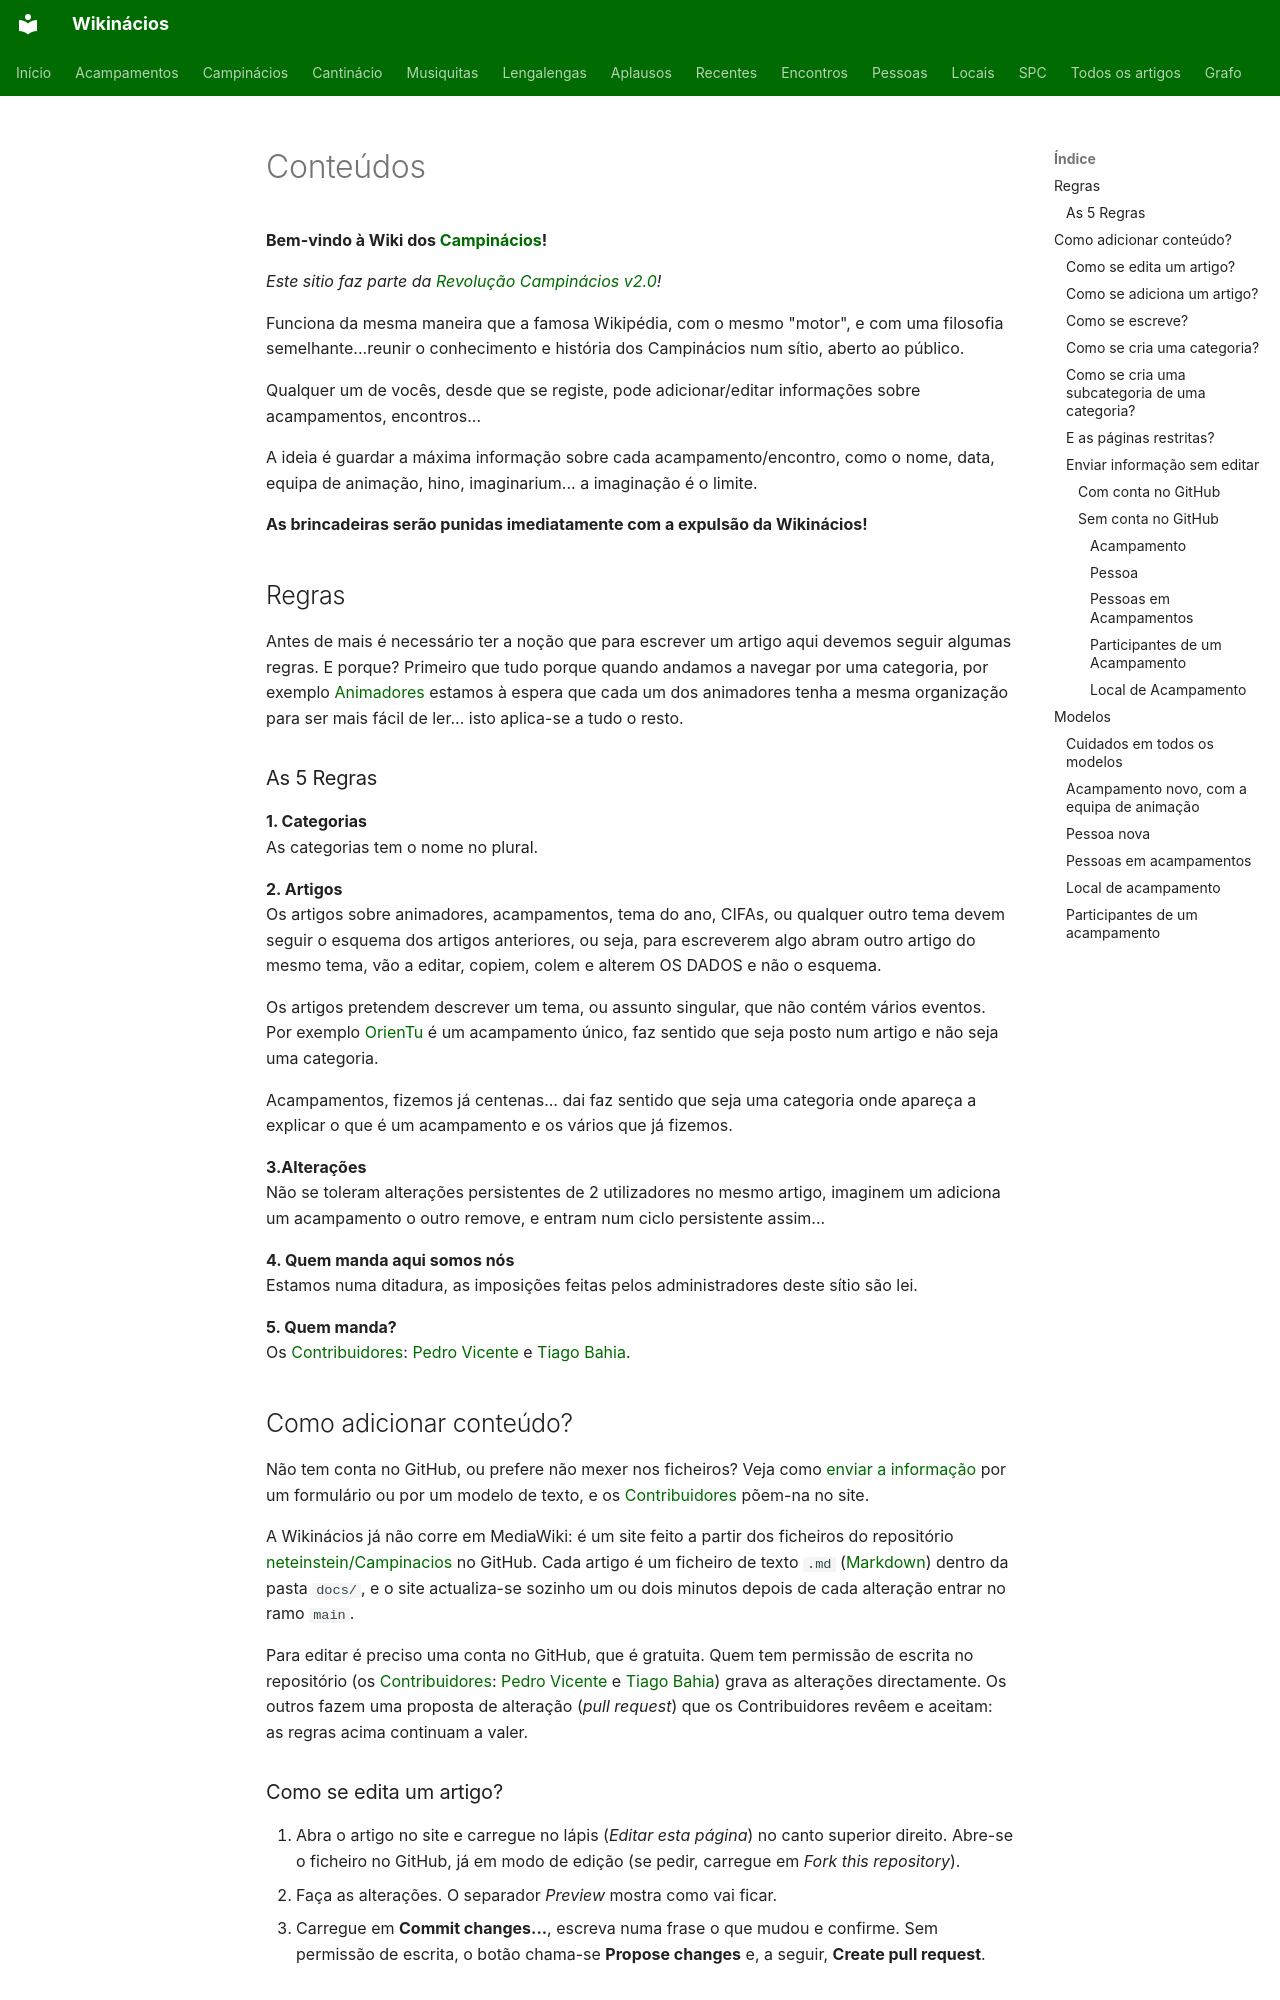

repository: neteinstein/Campinacios · page: Wikinácios/Ajuda/Conteúdos.html · generator: mkdocs

# Conteúdos

**Bem-vindo à Wiki dos [Campinácios](../../Movimento/Campin%C3%A1cios.md)!**

*Este sitio faz parte da [Revolução Campinácios v2.0](../../Movimento/Revolu%C3%A7%C3%A3o%20Campin%C3%A1cios%20v2.0.md)!*

Funciona da mesma maneira que a famosa Wikipédia, com o mesmo "motor", e com uma filosofia semelhante...reunir o conhecimento e história dos Campinácios num sítio, aberto ao público.

Qualquer um de vocês, desde que se registe, pode adicionar/editar informações sobre acampamentos, encontros...

A ideia é guardar a máxima informação sobre cada acampamento/encontro, como o nome, data, equipa de animação, hino, imaginarium... a imaginação é o limite.

**As brincadeiras serão punidas imediatamente com a expulsão da Wikinácios!**

## Regras

Antes de mais é necessário ter a noção que para escrever um artigo aqui devemos seguir algumas regras. E porque?
Primeiro que tudo porque quando andamos a navegar por uma categoria, por exemplo [Animadores](../../Categorias/Animadores.md) estamos à espera que cada um dos animadores tenha a mesma organização para ser mais fácil de ler... isto aplica-se a tudo o resto.

### As 5 Regras

**1. Categorias**<br>
As categorias tem o nome no plural.

**2. Artigos**<br>
Os artigos sobre animadores, acampamentos, tema do ano, CIFAs, ou qualquer outro tema devem seguir o esquema dos artigos anteriores, ou seja, para escreverem algo abram outro artigo do mesmo tema, vão a editar, copiem, colem e alterem OS DADOS e não o esquema.

Os artigos pretendem descrever um tema, ou assunto singular, que não contém vários eventos. Por exemplo [OrienTu](../../Acampamentos/2008/OrienTu.md) é um acampamento único, faz sentido que seja posto num artigo e não seja uma categoria.

Acampamentos, fizemos já centenas... dai faz sentido que seja uma categoria onde apareça a explicar o que é um acampamento e os vários que já fizemos.

**3.Alterações**<br>
Não se toleram alterações persistentes de 2 utilizadores no mesmo artigo, imaginem um adiciona um acampamento o outro remove, e entram num ciclo persistente assim...

**4. Quem manda aqui somos nós**<br>
Estamos numa ditadura, as imposições feitas pelos administradores deste sítio são lei.

**5. Quem manda?**<br>
Os [Contribuidores](../Contribuidores.md): [Pedro Vicente](../../Pessoas/P/Pedro%20Vicente.md) e [Tiago Bahia](../../Pessoas/T/Tiago%20Bahia.md).

## Como adicionar conteúdo?

Não tem conta no GitHub, ou prefere não mexer nos ficheiros? Veja como [enviar a informação](#enviar-informacao) por um formulário ou por um modelo de texto, e os [Contribuidores](../Contribuidores.md) põem-na no site.

A Wikinácios já não corre em MediaWiki: é um site feito a partir dos
ficheiros do repositório
[neteinstein/Campinacios](https://github.com/neteinstein/Campinacios) no
GitHub. Cada artigo é um ficheiro de texto `.md`
([Markdown](https://docs.github.com/pt/get-started/writing-on-github/getting-started-with-writing-and-formatting-on-github/basic-writing-and-formatting-syntax))
dentro da pasta `docs/`, e o site actualiza-se sozinho um ou dois minutos
depois de cada alteração entrar no ramo `main`.

Para editar é preciso uma conta no GitHub, que é gratuita. Quem tem
permissão de escrita no repositório (os [Contribuidores](../Contribuidores.md): [Pedro Vicente](../../Pessoas/P/Pedro%20Vicente.md) e [Tiago Bahia](../../Pessoas/T/Tiago%20Bahia.md))
grava as alterações directamente. Os outros fazem uma proposta de alteração
(*pull request*) que os Contribuidores revêem e aceitam: as regras acima continuam a
valer.
